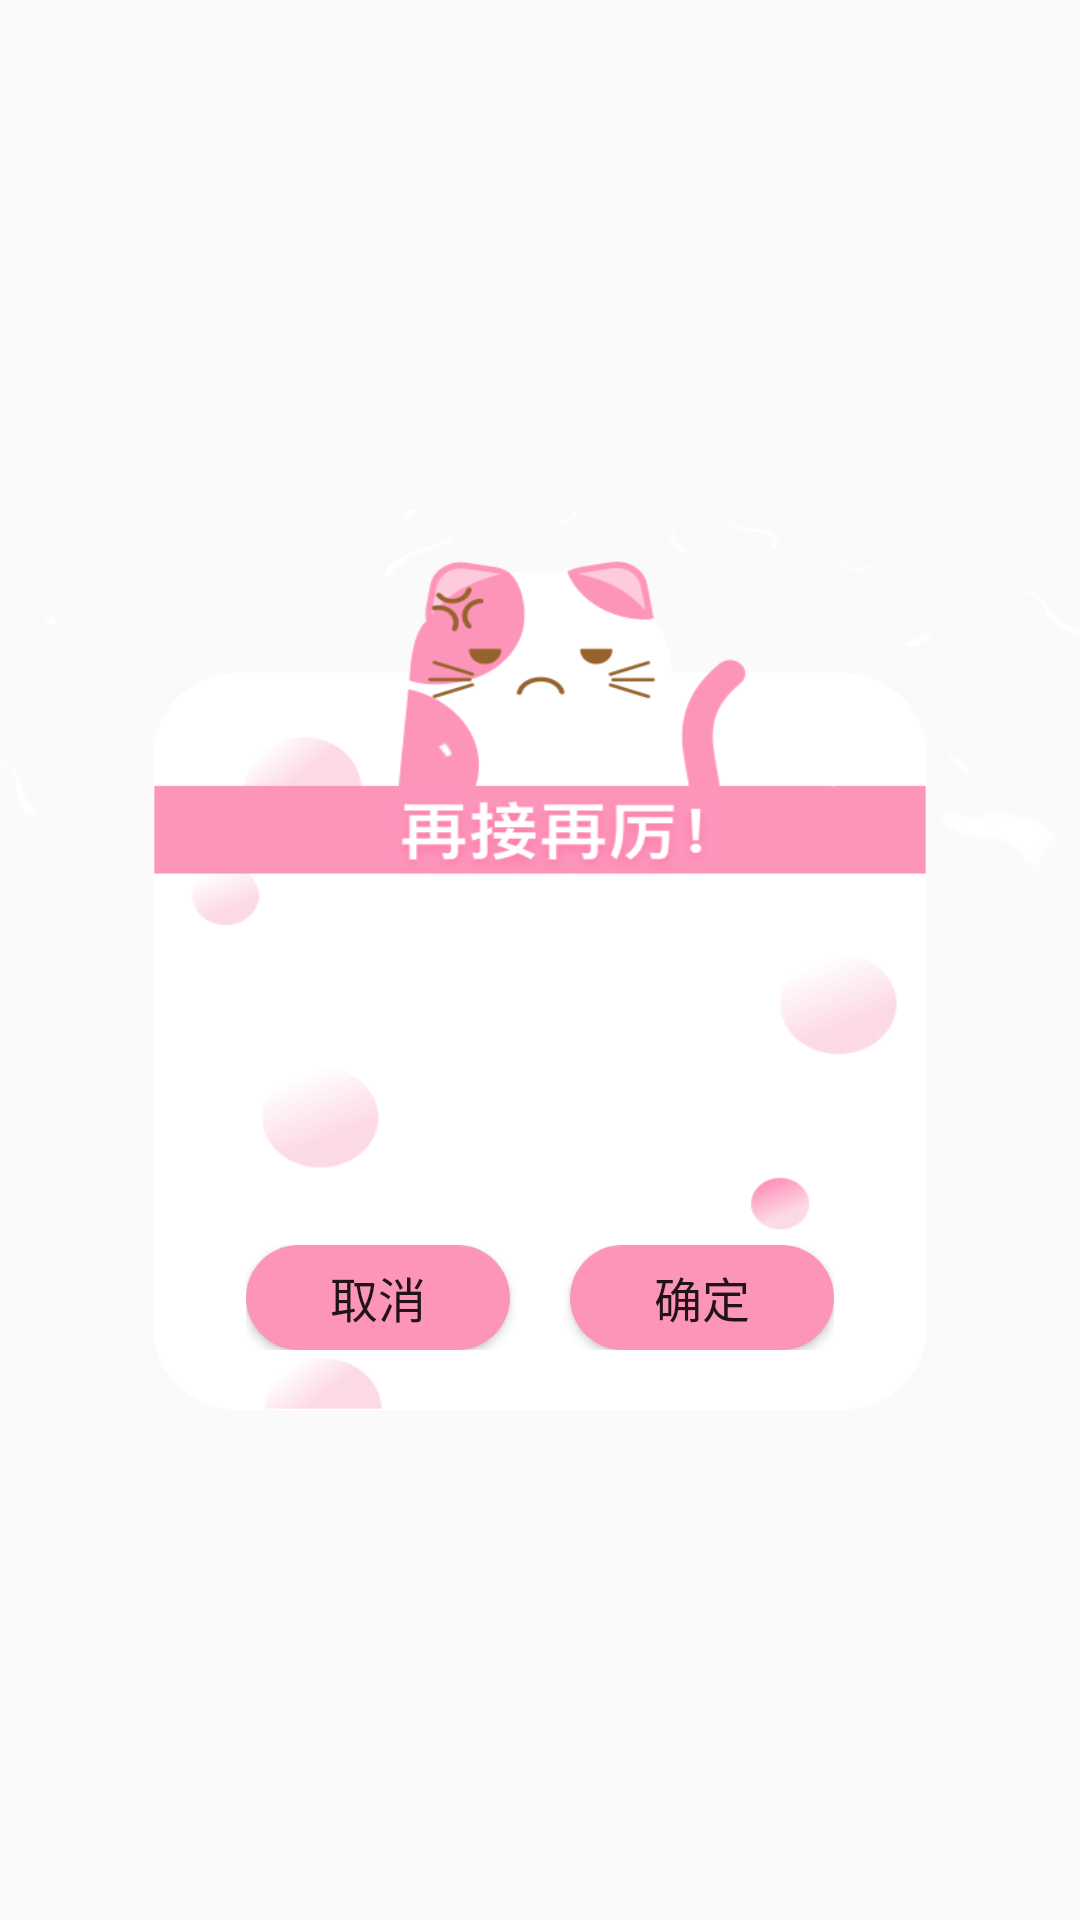

Here is an Android app screen rendered from its layout file. Give the layout XML and the strings, colors and styles it references.
<!-- AndroidManifest.xml: application theme AppTheme -->
<!-- res/layout/comm_game_dialog_view.xml -->
<?xml version="1.0" encoding="utf-8"?>
<FrameLayout xmlns:android="http://schemas.android.com/apk/res/android"
    android:id="@+id/comm_dialog_root"
    android:layout_width="match_parent"
    android:layout_height="match_parent"
    >

    <RelativeLayout
        android:id="@+id/comm_dialog_content"
        android:layout_width="wrap_content"
        android:layout_height="@dimen/dp300"
        android:layout_gravity="center"
        android:background="@mipmap/game_fail_dialog_bg"
        android:clickable="true"
        android:minHeight="@dimen/dp200"
        android:minWidth="@dimen/dp300"
       >

        <LinearLayout
            android:id="@+id/message_layout"
            android:layout_width="match_parent"
            android:layout_height="wrap_content"
            android:gravity="center"
            android:paddingTop="@dimen/dp40"
            android:layout_centerInParent="true"
            android:orientation="vertical">

            <TextView
                android:id="@+id/comm_dialog_title"
                android:layout_width="match_parent"
                android:layout_height="wrap_content"
                android:layout_marginTop="@dimen/dp20"
                android:gravity="center"
                android:paddingLeft="@dimen/dp20"
                android:paddingRight="@dimen/dp20"
                android:textColor="@color/te_text_segment_1"
                android:textSize="@dimen/sp20" />

            <TextView
                android:id="@+id/comm_dialog_message"
                android:layout_width="match_parent"
                android:layout_height="0dp"
                android:layout_marginBottom="@dimen/dp10"
                android:layout_marginTop="@dimen/dp10"
                android:layout_weight="1.0"
                android:drawablePadding="@dimen/dp5"
                android:gravity="center"
                android:layout_gravity="center"
                android:lineSpacingExtra="@dimen/dp3"
                android:paddingLeft="@dimen/dp20"
                android:paddingRight="@dimen/dp20"
                android:scrollbars="none"
                android:textColor="@color/te_text_input_1"
                android:textSize="@dimen/sp17" />



        </LinearLayout>


        <LinearLayout
            android:id="@+id/comm_buttons_layout"
            android:layout_width="wrap_content"
            android:layout_height="wrap_content"
            android:gravity="center"
            android:layout_centerHorizontal="true"
            android:layout_marginBottom="@dimen/dp20"
            android:layout_alignParentBottom="true"
            android:orientation="horizontal">

            <Button
                android:id="@+id/comm_dialog_left_btn"
                android:layout_width="wrap_content"
                android:paddingLeft="@dimen/dp20"
                android:paddingRight="@dimen/dp20"
                android:layout_weight="1"
                android:layout_height="@dimen/dp35"
                android:gravity="center"
                android:background="@drawable/bg_corners_btn_theme"
                android:text="取消"
                android:textSize="@dimen/sp16" />

            <Button
                android:id="@+id/comm_dialog_right_btn"
                android:layout_width="wrap_content"
                android:layout_height="@dimen/dp35"
                android:paddingLeft="@dimen/dp20"
                android:paddingRight="@dimen/dp20"
                android:layout_weight="1"
                android:gravity="center"
                android:background="@drawable/bg_corners_btn_theme"
                android:layout_marginLeft="@dimen/dp20"
                android:text="确定"
                android:textSize="@dimen/sp16" />
        </LinearLayout>


    </RelativeLayout>

</FrameLayout>
<!-- resources referenced by this layout -->
<resources>
  <color name="te_text_input_1">#0D1F2A</color>
  <color name="te_text_segment_1">#0D1F2A</color>
  <dimen name="dp10">8.89dp</dimen>
  <dimen name="dp20">17.78dp</dimen>
  <dimen name="dp200">177.78dp</dimen>
  <dimen name="dp3">2.67dp</dimen>
  <dimen name="dp300">266.67dp</dimen>
  <dimen name="dp35">31.11dp</dimen>
  <dimen name="dp40">35.56dp</dimen>
  <dimen name="dp5">4.44dp</dimen>
  <dimen name="sp16">14.22sp</dimen>
  <dimen name="sp17">15.11sp</dimen>
  <dimen name="sp20">17.78sp</dimen>
  <!-- drawable bg_corners_btn_theme (drawable) -->
  <?xml version="1.0" encoding="utf-8"?>
  
  <shape xmlns:android="http://schemas.android.com/apk/res/android">
  
  
      <solid android:color="@color/themeColor" />
  
      <corners android:radius="@dimen/dp45" />
      <padding android:top = "@dimen/dp5"
          android:left = "@dimen/dp5"
          android:right = "@dimen/dp5"
          android:bottom="@dimen/dp5"/>
  </shape>
  <!-- mipmap game_fail_dialog_bg: png bitmap (mipmap-xhdpi, 72266 bytes) -->
  <style name="AppTheme" parent="Theme.AppCompat.Light.NoActionBar">
          <item name="colorPrimary">@color/colorPrimary</item>
          <item name="colorPrimaryDark">@color/colorPrimaryDark</item>
          <item name="colorAccent">@color/colorAccent</item>
          <item name="android:statusBarColor" tools:ignore="NewApi">@color/themeColor</item>
      </style>
  <color name="themeColor">#FD95BB</color>
  <dimen name="dp45">40.0dp</dimen>
  <color name="colorPrimary">#3F51B5</color>
  <color name="colorPrimaryDark">#303F9F</color>
  <color name="colorAccent">#ffeb00</color>
</resources>
